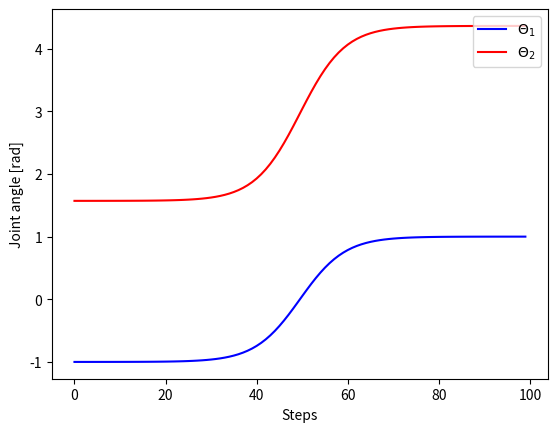

Write Python code to recreate this figure.
import matplotlib.pyplot as plt
import matplotlib as mpl
import numpy as np

import numpy as np


"""Hyperparameters"""
class Settings():
	env_name="Rabbit-v0"
	txt_log = "log/" + "/train.txt"
	policy_path = "log/"+ "/policy/"
	backend = "multiprocessing"
	n_jobs = 8
	frequency = 20.
	total_threshold = 1e8
	num_episode = 5
	max_episode_length=1000
	batch_mode="mean"
	state_size = 14
	action_size = 4
	action_min = -4.
	action_max = 4.
	control_kp = 80.
	control_kd = 2.
	desired_v_low = 0.6
	desired_v_up = 1
	conditions_dim = 2
	theta_dim = 24
	nn_units=[16,16]
	nn_activations=["relu", "relu", "tanh"]
	population = 24
	sigma_init=0.1
	sigma_decay=0.9999 
	sigma_limit=1e-4
	learning_rate=0.01
	learning_rate_decay=0.9999 
	learning_rate_limit=1e-6
	aux = 0
	upplim_jthigh = 250*(np.pi/180)
	lowlim_jthigh = 90*(np.pi/180)
	upplim_jleg = 90*(np.pi/180)
	lowlim_jleg = 0*(np.pi/180)
	def __init__(self):
		pass
settings = Settings()


def bound_theta(theta):		#Add offset and restrict to range corresponding to each joint
	theta_thighR = theta

	theta_thighR = (((settings.upplim_jthigh - settings.lowlim_jthigh)/2)*theta_thighR) + ((settings.upplim_jthigh + settings.lowlim_jthigh)/2)
	return theta_thighR

 # SIGMOID``
def sigmoid(x):
	return 1 / (1 + np.exp(-x))

if __name__ == "__main__":
	t = np.linspace(-5.0, 5.0, num=100)
	theta = np.tanh(t)
	theta_new = bound_theta(theta)

	plt.plot(theta[0:450],color="blue", linewidth=1.5, linestyle="-", label="$\Theta_1$")   
	plt.plot(theta_new[0:450],color="red", linewidth=1.5, linestyle="-", label="$\Theta_2$")
	#Plot legend
	plt.legend(loc='upper right')
	#Axis format
	ax = plt.gca()  # gca stands for 'get current axis'
	#Axis labels
	ax.set_xlabel('Steps')
	ax.set_ylabel('Joint angle [rad]')
	plt.show()